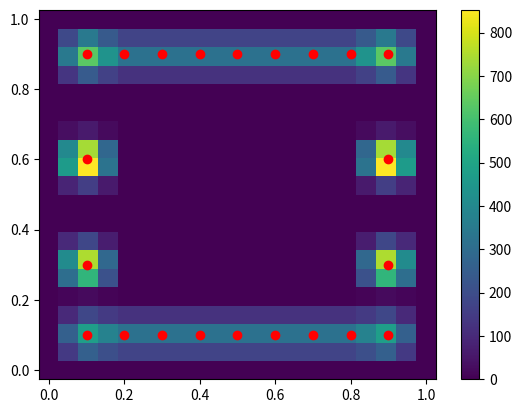

Recreate this plot in Python.
import numpy as np
import matplotlib.pyplot as plt

def arc_length_left(x, y):

    xkm1 = np.roll(x, -1)
    ykm1 = np.roll(y, -1)

    return np.sqrt((xkm1 - x)**2 + (ykm1 - y)**2)

def arc_length_right(x, y):
    # Shift elements in both arrays to the left by 1 unit
    # for differencing
    xkp1 = np.roll(x, 1)
    ykp1 = np.roll(y, 1)

    return np.sqrt((xkp1 - x)**2 + (ykp1 - y)**2)

def arc_length(x, y):
    return (arc_length_left(x, y) + arc_length_right(x, y))/2

def delta_spread(r, h):
    return (1/h)*(1 + np.cos(np.pi*r/(2*h)))


def spread(fluid_x, fluid_y, membrane_x, membrane_y, fn):
    dS = arc_length(membrane_x, membrane_y)
    dx = 1/fluid_x[0].size
    dy = 1/fluid_y[0].size
    F = fn(fluid_x, fluid_y)
    f = np.zeros(fluid_x.shape)
    for xk, yk, ds in zip(X, Y, dS):
        mask = np.logical_and(abs(fluid_x - xk) < 2*dx, abs(fluid_y - yk) < 2*dy)
        diff_x = (fluid_x - xk)[mask]
        diff_y = (fluid_y - yk)[mask]
        f[mask] += delta_spread(diff_x, dx) * delta_spread(diff_y, dy) * ds
    return F*f



if __name__ == '__main__':
    # Define a rectangular membrane
    X = np.array(
        [0.1, 0.2, 0.3, 0.4, 0.5, 0.6, 0.7, 0.8, 0.9, 0.9, 0.9, 0.9, 0.8, 0.7, 0.6, 0.5, 0.4, 0.3, 0.2, 0.1, 0.1, 0.1]
    )
    Y = np.array(
        [0.1, 0.1, 0.1, 0.1, 0.1, 0.1, 0.1, 0.1, 0.1, 0.3, 0.6, 0.9, 0.9, 0.9, 0.9, 0.9, 0.9, 0.9, 0.9, 0.9, 0.6, 0.3]
    )

    # Define a nonsense force function
    force = lambda x, y: np.sign(x) + np.sign(y)

    # Define grid
    Xp = np.linspace(0, 1, 20)
    Yp = np.linspace(0, 1, 20)
    xv, yv = np.meshgrid(Xp, Yp)

    f = spread(xv, yv, X, Y, force)

    plt.plot(X, Y, "ro")
    plt.pcolor(xv, yv, f)
    plt.colorbar()

    plt.show()
